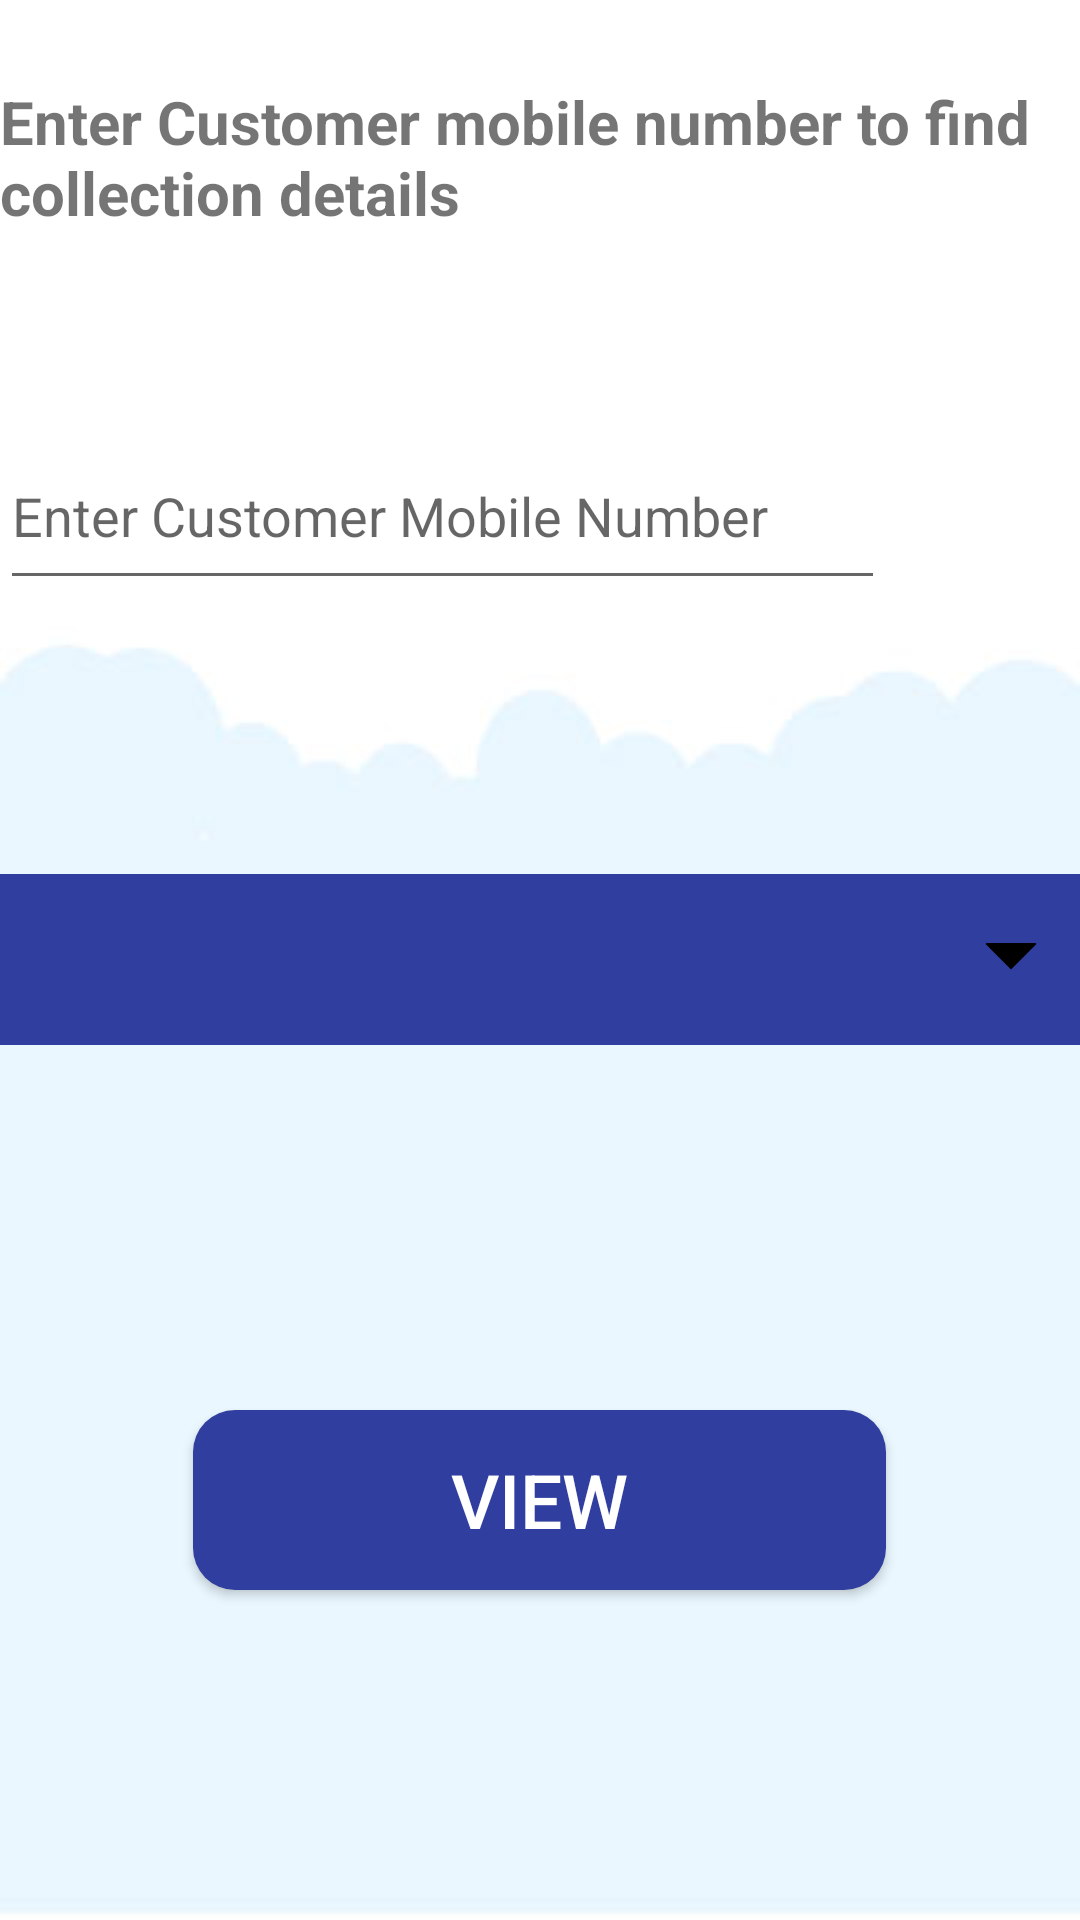

This screen was rendered from an Android layout file. Write that file and the resources it references.
<!-- AndroidManifest.xml: application theme AppTheme -->
<!-- res/layout/activity_get_customer_loan_data.xml -->
<?xml version="1.0" encoding="utf-8"?>

<RelativeLayout xmlns:android="http://schemas.android.com/apk/res/android"
    android:layout_width="match_parent"
    android:layout_height="match_parent"
    android:background="@drawable/otp_bg">

    <TextView
        android:id="@+id/textView"
        android:layout_width="match_parent"
        android:layout_height="75dp"
        android:layout_alignParentStart="true"
        android:layout_alignParentTop="true"
        android:layout_marginTop="27dp"
        android:text="Enter Customer mobile number to find collection details"
        android:textSize="20dp"
        android:textStyle="bold" />


    <EditText
        android:id="@+id/ed_mobile"
        android:layout_width="295dp"
        android:layout_height="59dp"
        android:layout_alignParentStart="true"
        android:layout_alignParentTop="true"
        android:layout_marginTop="141dp"
        android:ems="10"
        android:hint="Enter Customer Mobile Number"
        android:inputType="phone" />

    <ImageView
        android:id="@+id/select_btn"
        android:layout_width="35dp"
        android:layout_height="45dp"
        android:layout_alignParentEnd="true"
        android:layout_alignParentTop="true"
        android:layout_marginEnd="15dp"
        android:layout_marginTop="143dp"
        android:src="@drawable/icon_user_search" />




    
    <Spinner
        android:id="@+id/spinner"
        style="@android:style/Widget.Spinner"
        android:layout_width="fill_parent"
        android:layout_height="57dp"
        android:layout_alignParentStart="true"
        android:layout_centerVertical="true"
        android:background="@drawable/spinner_bg"
        android:popupBackground="@color/colorPrimaryDark"
        android:prompt="@string/loan_id"
        android:spinnerMode="dropdown" />




    <Button
        android:id="@+id/select_view"
        android:layout_width="231dp"
        android:layout_height="wrap_content"
        android:layout_alignParentBottom="true"
        android:layout_centerHorizontal="true"
        android:layout_marginBottom="110dp"
        android:background="@drawable/buttonshape"
        android:text="view"
        android:textColor="#FFFFFF"
        android:textSize="25sp" />



</RelativeLayout>
<!-- resources referenced by this layout -->
<resources>
  <color name="colorPrimaryDark">#303F9F</color>
  <!-- drawable buttonshape (drawable) -->
  <?xml version="1.0" encoding="utf-8"?>
  <shape xmlns:android="http://schemas.android.com/apk/res/android" android:shape="rectangle" >
      <corners
          android:radius="14dp"
          />
      <solid
          android:color="@color/colorPrimaryDark"
          />
      <size
          android:width="270dp"
          android:height="60dp"
          />
  </shape>
  <!-- drawable otp_bg: jpg bitmap (drawable, 4809 bytes) -->
  <!-- drawable spinner_bg (drawable) -->
  <?xml version="1.0" encoding="utf-8"?>
  <layer-list xmlns:android="http://schemas.android.com/apk/res/android">
      <item>
          <color android:color="@color/colorPrimaryDark" />
      </item>
      <item android:gravity="center_vertical|right" android:right="8dp">
          <layer-list>
              <item android:width="12dp" android:height="12dp" android:gravity="center" android:bottom="10dp">
                  <rotate
                      android:fromDegrees="45"
                      android:toDegrees="45">
                      <shape android:shape="rectangle">
                          <solid android:color="#000" />
                          <stroke android:color="#000" android:width="1dp"/>
                      </shape>
                  </rotate>
              </item>
              <item android:width="30dp" android:height="10dp" android:bottom="21dp" android:gravity="center">
                  <shape android:shape="rectangle">
                      <solid android:color="@color/colorPrimaryDark"/>
                  </shape>
              </item>
          </layer-list>
      </item>
  </layer-list>
  <string name="loan_id">Select Loan Id</string>
  <style name="AppTheme" parent="Theme.AppCompat.Light.DarkActionBar">
          
          <item name="colorPrimary">@color/colorPrimary</item>
          <item name="colorPrimaryDark">@color/colorPrimaryDark</item>
          <item name="colorAccent">@color/colorAccent</item>
      </style>
  <color name="colorPrimary">#1C1038</color>
  <color name="colorAccent">#FF4081</color>
</resources>
